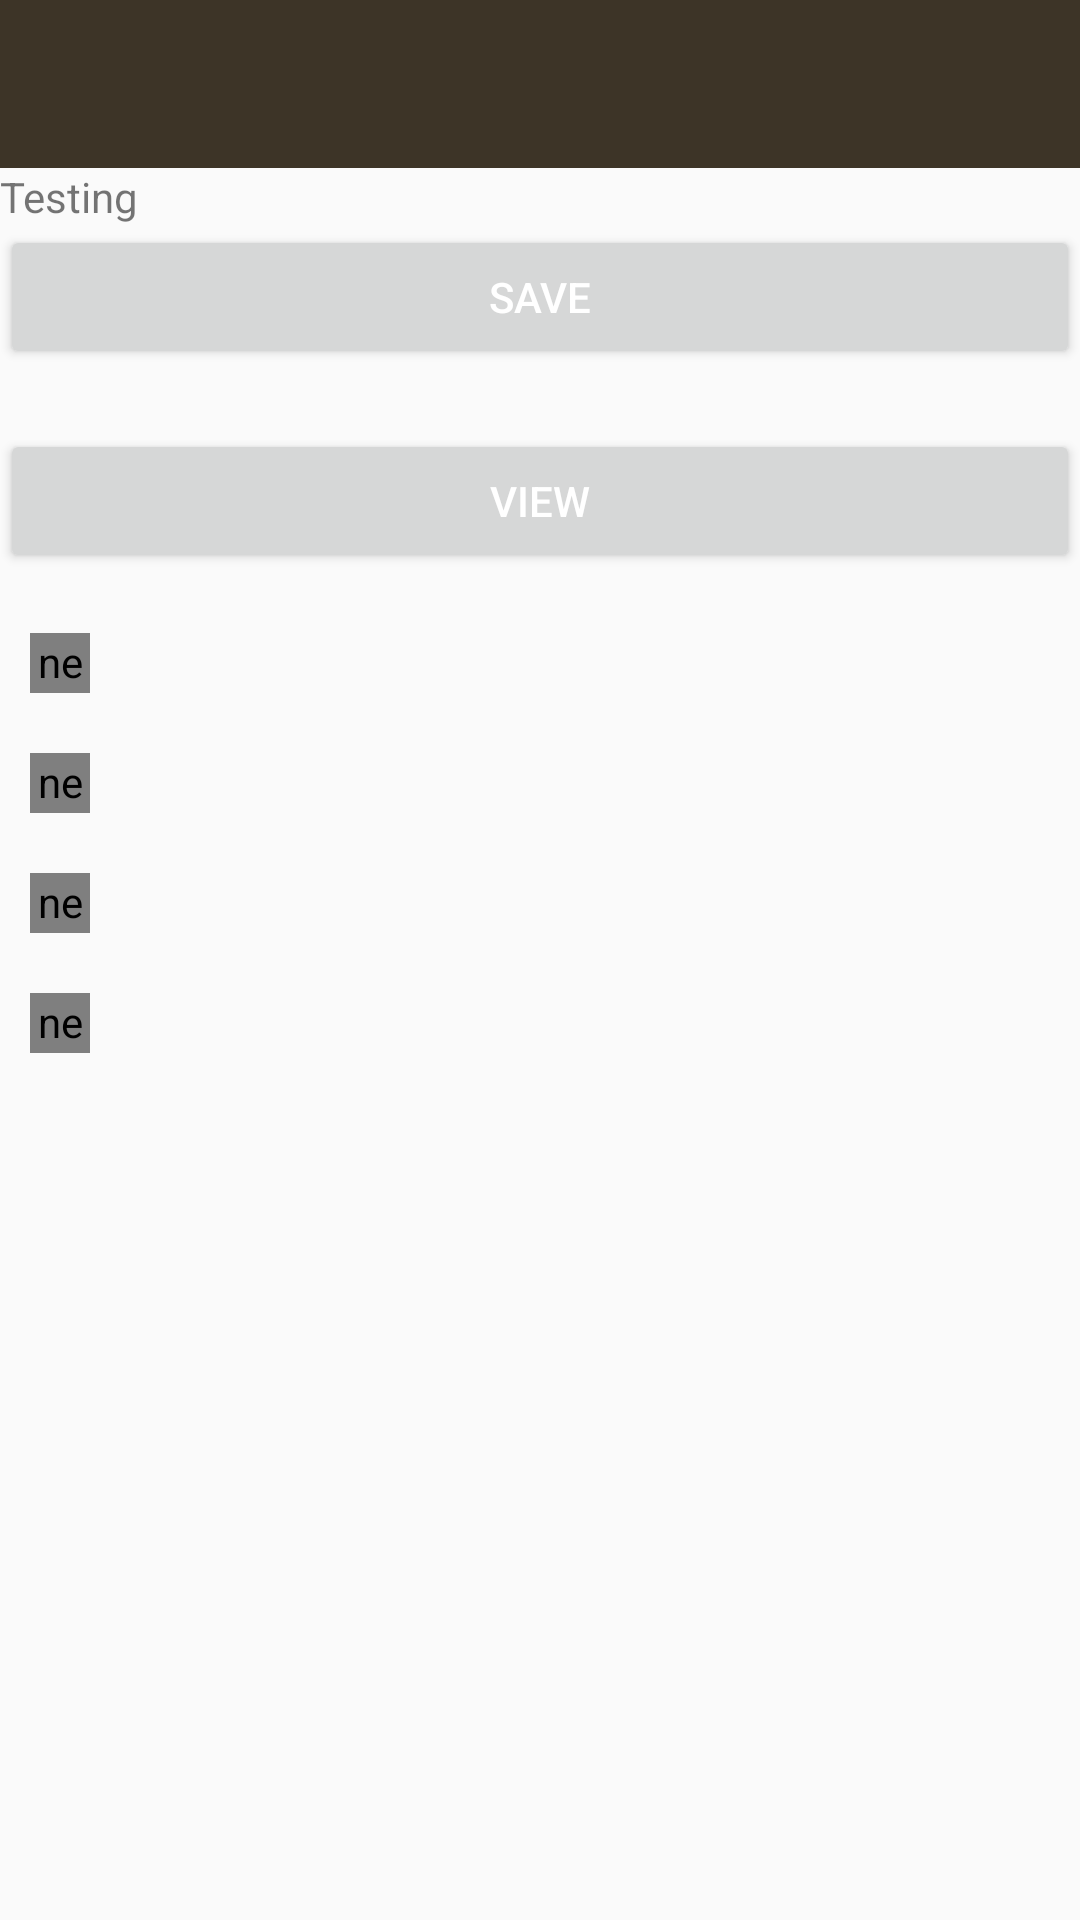

The Android layout XML behind this screen, and the referenced resources:
<!-- AndroidManifest.xml: application theme AppTheme -->
<!-- res/layout/activity_main.xml -->
<LinearLayout xmlns:android="http://schemas.android.com/apk/res/android"
    xmlns:tools="http://schemas.android.com/tools" android:layout_width="match_parent"
    xmlns:genius="http://schemas.android.com/apk/res-auto"
    android:layout_height="match_parent"
    android:orientation="vertical"
   tools:context=".MainActivity">

    <include layout="@layout/app_bar" />

    <TextView
        android:id="@+id/txt"
        android:text="Testing" android:layout_width="wrap_content"
        android:layout_height="wrap_content" />
    <Button
        android:layout_below="@+id/txt"
        android:layout_width="match_parent"
        android:layout_height="wrap_content"
        android:id="@+id/btn"
        android:text="Save"/>

    <Button
        android:layout_marginTop="20dp"
        android:layout_below="@+id/txt"
        android:layout_width="match_parent"
        android:layout_height="wrap_content"
        android:id="@+id/btn2"
        android:text="View"/>

    <net.qiujuer.genius.widget.GeniusCheckBox
        android:id="@+id/a"
        android:layout_marginLeft="10dp"
        android:layout_marginTop="20dp"
        android:layout_width="20dp"
        android:layout_height="20dp"
        genius:g_theme="@array/Sandstone"
        genius:g_ringWidth="2dp"
        genius:g_circleRadius="22dp"
        genius:g_checked="false"
        genius:g_enabled="true" />
    <net.qiujuer.genius.widget.GeniusCheckBox
        android:id="@+id/b"
        android:layout_marginLeft="10dp"
        android:layout_marginTop="20dp"
        android:layout_width="20dp"
        android:layout_height="20dp"
        genius:g_ringWidth="2dp"
        genius:g_theme="@array/StrawberryIce"
        genius:g_circleRadius="22dp"
        genius:g_checked="false"
        genius:g_enabled="true" />
    <net.qiujuer.genius.widget.GeniusCheckBox
        android:id="@+id/c"
        android:layout_marginLeft="10dp"
        android:layout_marginTop="20dp"
        android:layout_width="20dp"
        android:layout_height="20dp"
        genius:g_ringWidth="2dp"
        genius:g_theme="@array/ClassicBlue"
        genius:g_circleRadius="22dp"
        genius:g_checked="false"
        genius:g_enabled="true" />
    <net.qiujuer.genius.widget.GeniusCheckBox
        android:id="@+id/d"
        android:layout_marginLeft="10dp"
        android:layout_marginTop="20dp"
        android:layout_width="20dp"
        android:layout_height="20dp"
        genius:g_theme="@array/Treetop"
        genius:g_ringWidth="2dp"
        genius:g_circleRadius="22dp"
        genius:g_checked="false"
        genius:g_enabled="true" />


</LinearLayout>
<!-- res/layout/app_bar.xml (included above) -->
<?xml version="1.0" encoding="utf-8"?>
<android.support.v7.widget.Toolbar xmlns:android="http://schemas.android.com/apk/res/android"
    xmlns:app="http://schemas.android.com/apk/res-auto"
    android:id="@+id/toolbar"

    android:minHeight="?attr/actionBarSize"
    android:background="@color/color_appbar1"
    android:layout_width="match_parent"
    app:theme="@style/ThemeOverlay.AppCompat.Dark"
    app:popupTheme="@style/ThemeOverlay.AppCompat.Light"
    android:layout_height="wrap_content">

</android.support.v7.widget.Toolbar>
<!-- resources referenced by this layout -->
<resources>
  <integer-array name="ClassicBlue">
          <item>@color/ClassicBlue_Darker</item>
          <item>@color/ClassicBlue_Dark</item>
          <item>@color/ClassicBlue_Primary</item>
          <item>@color/ClassicBlue_Light</item>
          <item>@color/GlacierGray_Primary</item>
          <item>@color/GlacierGray_Light</item>
      </integer-array>
  <integer-array name="Sandstone">
          <item>@color/Sandstone_Darker</item>
          <item>@color/Sandstone_Dark</item>
          <item>@color/Sandstone_Primary</item>
          <item>@color/Sandstone_Light</item>
          <item>@color/GlacierGray_Primary</item>
          <item>@color/GlacierGray_Light</item>
      </integer-array>
  <integer-array name="StrawberryIce">
          <item>@color/StrawberryIce_Darker</item>
          <item>@color/StrawberryIce_Dark</item>
          <item>@color/StrawberryIce_Primary</item>
          <item>@color/StrawberryIce_Light</item>
          <item>@color/GlacierGray_Primary</item>
          <item>@color/GlacierGray_Light</item>
      </integer-array>
  <integer-array name="Treetop">
          <item>@color/Treetop_Darker</item>
          <item>@color/Treetop_Dark</item>
          <item>@color/Treetop_Primary</item>
          <item>@color/Treetop_Light</item>
          <item>@color/GlacierGray_Primary</item>
          <item>@color/GlacierGray_Light</item>
      </integer-array>
  <color name="color_appbar1">#3D3427</color>
  <style name="AppTheme" parent="AppTheme.Base">
  
  </style>
  <color name="ClassicBlue_Darker">#0B294A</color>
  <color name="ClassicBlue_Dark">#0F3865</color>
  <color name="ClassicBlue_Primary">#ff144c8a</color>
  <color name="ClassicBlue_Light">#ff95b0cc</color>
  <color name="GlacierGray_Primary">#ffc2cbcb</color>
  <color name="GlacierGray_Light">#d6dcdc</color>
  <color name="Sandstone_Darker">#936147</color>
  <color name="Sandstone_Dark">#AE7354</color>
  <color name="Sandstone_Primary">#ffd38b66</color>
  <color name="Sandstone_Light">#ECC0A9</color>
  <color name="StrawberryIce_Darker">#AF5C66</color>
  <color name="StrawberryIce_Dark">#CA6A75</color>
  <color name="StrawberryIce_Primary">#ffef7e8b</color>
  <color name="StrawberryIce_Light">#FFC1C8</color>
  <color name="Treetop_Darker">#1D351C</color>
  <color name="Treetop_Dark">#2C502A</color>
  <color name="Treetop_Primary">#ff41753d</color>
  <color name="Treetop_Light">#ffb0c1af</color>
  <style name="AppTheme.Base" parent="Theme.AppCompat.Light.NoActionBar">
  
          <item name="colorPrimary">@color/primaryColor</item>
          <item name="colorPrimaryDark">@color/primaryColorDark</item>
          <item name="drawerArrowStyle">@style/DrawerArrowStyle</item>
          <item name="android:textColorPrimary">@android:color/white</item>
          <item name="colorAccent">@color/color_giftcode</item>
      </style>
  <color name="primaryColor">#2196F3</color>
  <color name="primaryColorDark">#0D47A1</color>
  <style name="DrawerArrowStyle" parent="Widget.AppCompat.DrawerArrowToggle">
          <item name="spinBars">true</item>
          <item name="color">@android:color/white</item>
      </style>
  <color name="color_giftcode">#2977AC</color>
</resources>
